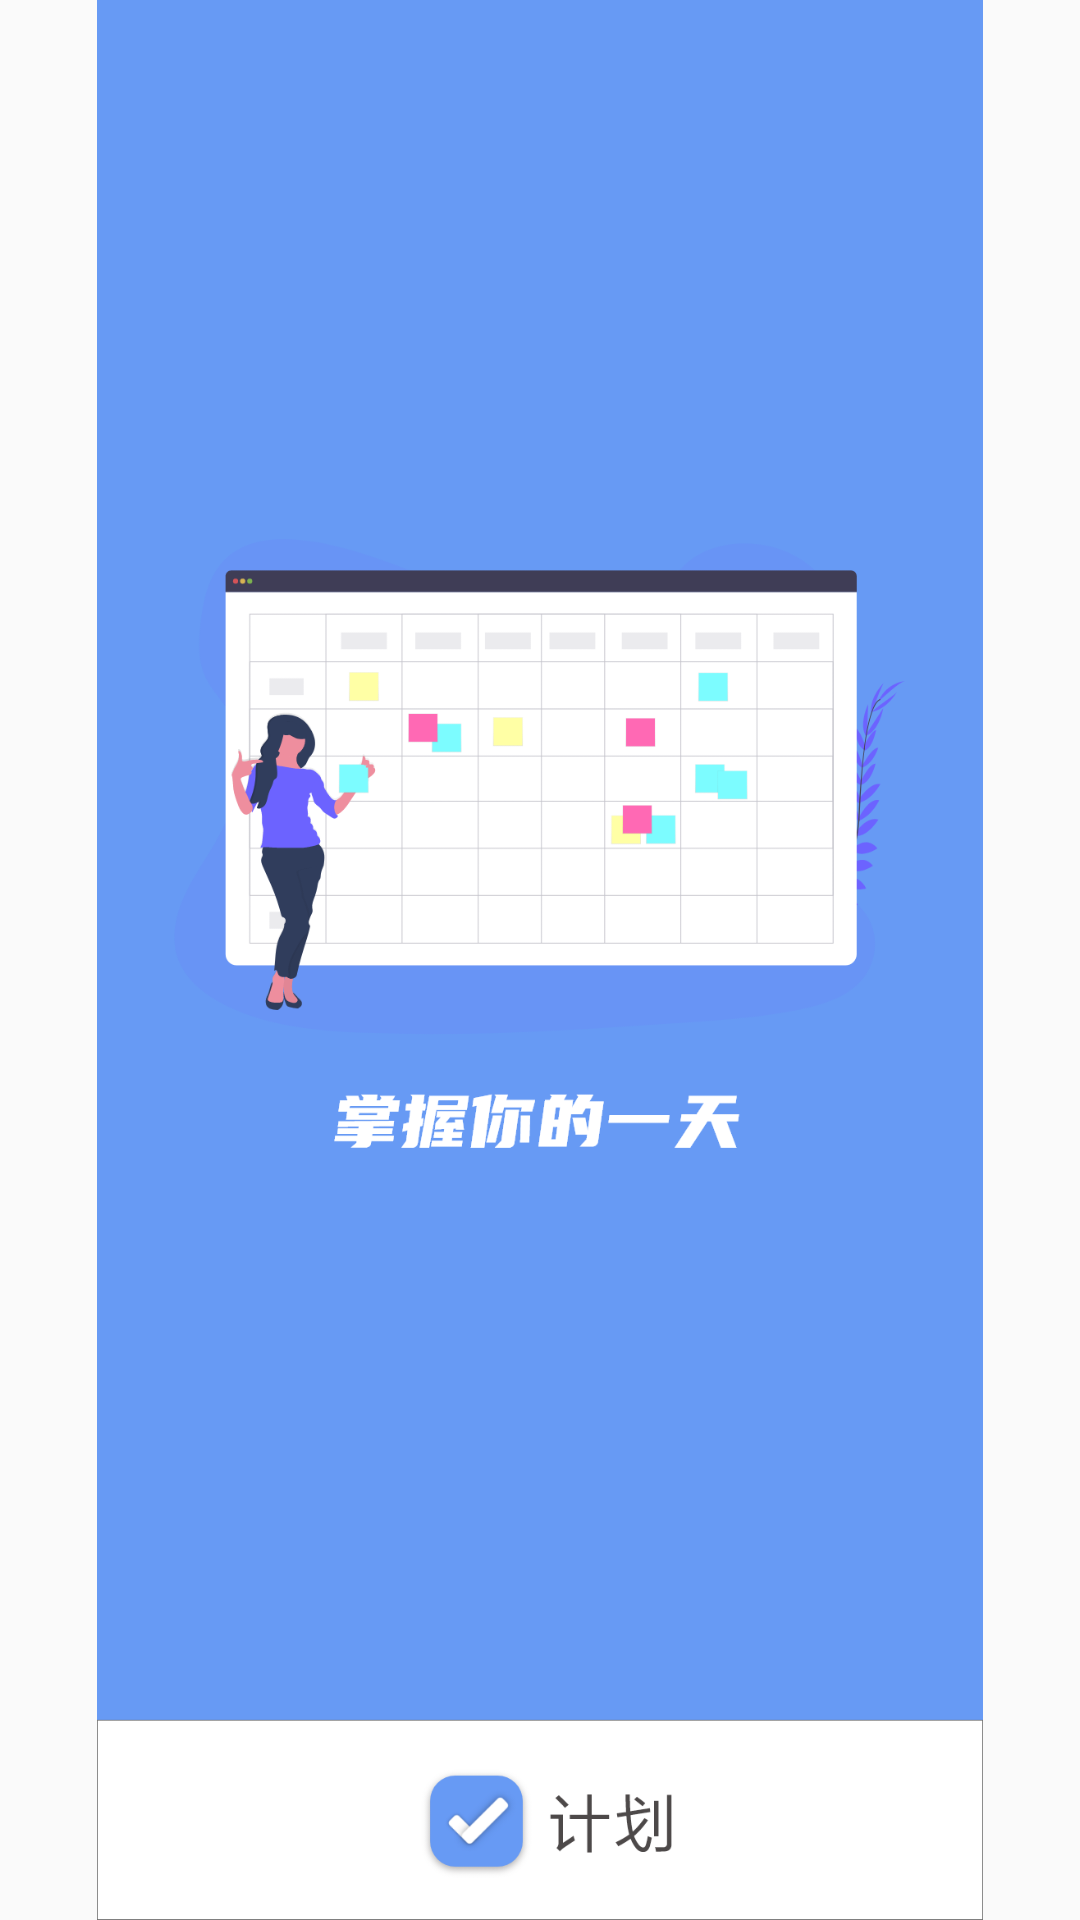

Layout XML and referenced resources for this Android screen:
<!-- AndroidManifest.xml: application theme AppTheme -->
<!-- res/layout/activity_splash.xml -->
<?xml version="1.0" encoding="utf-8"?>
<androidx.constraintlayout.widget.ConstraintLayout xmlns:android="http://schemas.android.com/apk/res/android"
    xmlns:app="http://schemas.android.com/apk/res-auto"
    xmlns:tools="http://schemas.android.com/tools"
    android:layout_width="match_parent"
    android:layout_height="match_parent"
    tools:context=".splash">

    <ImageView
        android:id="@+id/imageView5"
        android:layout_width="match_parent"
        android:layout_height="match_parent"
        app:srcCompat="@drawable/splash"
        tools:layout_editor_absoluteX="0dp"
        tools:layout_editor_absoluteY="0dp" />
</androidx.constraintlayout.widget.ConstraintLayout>
<!-- resources referenced by this layout -->
<resources>
  <!-- drawable splash: png bitmap (drawable-xhdpi, 127708 bytes) -->
  <style name="AppTheme" parent="Theme.AppCompat.Light.NoActionBar">
          
  
          <item name="colorPrimary">@color/colorPrimary</item>
          <item name="colorPrimaryDark">@color/colorPrimaryDark</item>
          <item name="colorAccent">@color/colorAccent</item>
          <item name="android:windowLightStatusBar">true</item>
      </style>
  <color name="colorPrimary">#000000</color>
  <color name="colorPrimaryDark">#FAFAFA</color>
  <color name="colorAccent">#D81B60</color>
</resources>
